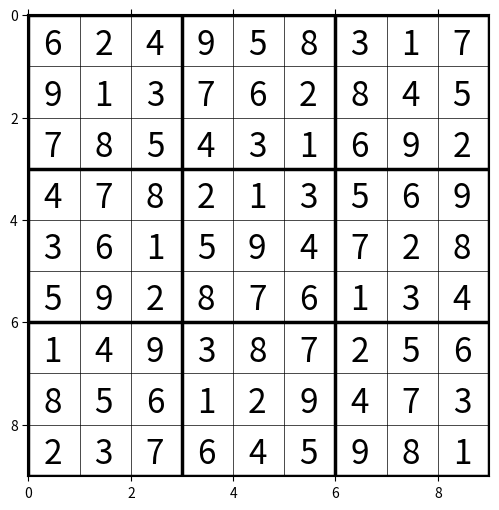
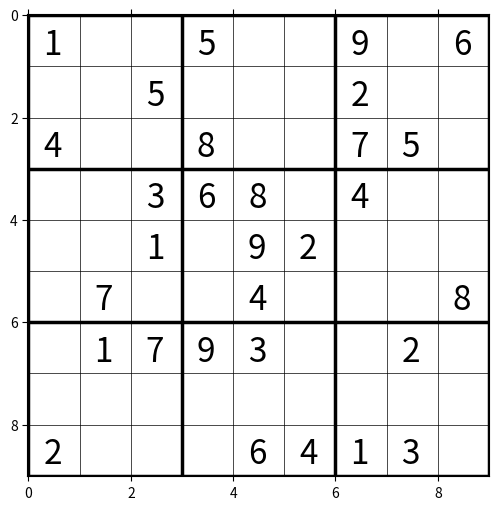
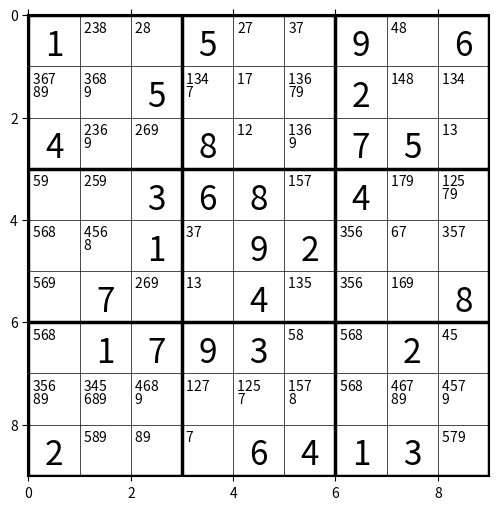
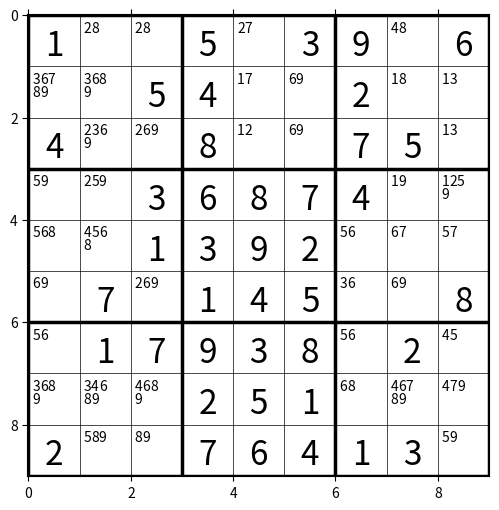
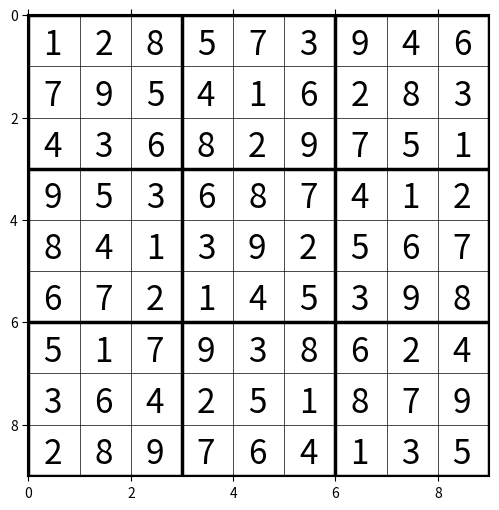

Python code for these plots, in order:
import numpy as np
import time
from matplotlib.pylab import *

def generateSudoku():
    attemptsIx = 0
    isValid = False
    while not isValid:
        attemptsIx += 1
#        print 'Generating Sudoku...'
        template = np.zeros((9,9))

        # loop over column
        for columnIx in np.arange(0,9):
            # loop over row
            for rowIx in np.arange(0,9):
                # set boolean for valid entry to False
                isValid = False
                # Find valid entry
                testArray = np.arange(1,10)
                np.random.shuffle(testArray)
                for testIx,testValue in enumerate(testArray):
#                    value = np.random.randint(1,10)
                    column = template[:,columnIx] # vertical slice
                    row = template[rowIx,:] # horizontal slice
                    # grab square
                    squareRowStart = rowIx - (rowIx % 3)
                    squareColumnStart = columnIx - (columnIx % 3)
                    square = template[squareRowStart:squareRowStart+3,squareColumnStart:squareColumnStart+3].reshape(-1)
                    if (testValue not in row) and (testValue not in column) and (testValue not in square):
                        template[rowIx,columnIx] = testValue
                        break
        if template.sum() == 405:
            isValid = True
    return template


def csvImportSudoku(path,fileName = ''):
    with open(path + fileName,'r') as f:
        rawData = f.read()

    data = []
    rawData = rawData.strip('\n').split('\n')
    for each in rawData:
        data.append(each.split(','))
        
    mySudoku = np.zeros((9,9))
    for rowIx,row in enumerate(data):
        for columnIx, value in enumerate(row):
            if value == '':
                mySudoku[rowIx,columnIx] = np.nan
            else:
                mySudoku[rowIx,columnIx] = value


    return mySudoku

def csvSaveSudoku(path,fileName = '',mySudoku=np.nan*np.ones((9,9))):
    with open(path + fileName,'w') as f:
        for rowIx, row in enumerate(mySudoku):
            for columnIx, value in enumerate(row):
                if np.isnan(value):
                    f.write('')
                else:
                    f.write('%i'%value)
                if not (columnIx == 8):
                    f.write(',')
            f.write('\n')




def printSudoku(mySudoku):
    row_ix = 1
    for row_ix in range(9):
        if row_ix == 0:
            print('+' + 3*'-----------' + '--+')
        elif (row_ix % 3) == 0 :
            print('|' + 3*'-----------|')

        printString = ''
        for column_ix in range(9):
            if column_ix == 0:
                printString += '| '
            elif (column_ix % 3) == 0:
                printString += ' | '
            if np.isnan(mySudoku[row_ix,column_ix]):
                printString += '   '
            else:
                printString += ' ' + str(int(mySudoku[row_ix,column_ix])) + ' '
        print(printString + ' |')
    print('+' + 3*'-----------' + '--+')

def calcSudokuErrors(mySudoku):
    errors = 0
    for row_ix in range(9):
        for column_ix in range(9):
            tempSudoku = mySudoku.copy()
            value = tempSudoku[row_ix,column_ix]
            if np.isnan(value):
                value = 0
            tempSudoku[row_ix,column_ix] = -1 # set number to -1 to avoid counting as error
            tempSudoku -= value
            # grab row
            row = tempSudoku[row_ix,:]
            # grab column
            column = tempSudoku[:,column_ix]
            # grab square
            squareRowStart = row_ix - (row_ix % 3)
            squareColumnStart = column_ix - (column_ix % 3)
            square = tempSudoku[squareRowStart:squareRowStart+3,squareColumnStart:squareColumnStart+3].reshape(-1)
            # calculate number of errors
            for r in row:
                if r == 0:
                    errors += 1
            for c in column:
                if c == 0:
                    errors += 1
            for s in square:
                if s == 0:
                    errors += 1
    return errors

def calcMissing(mySudoku):
    missing_values = 0
    for row_ix in range(9):
        for column_ix in range(9):
            value = mySudoku[row_ix,column_ix]
            if np.isnan(value):
                missing_values += 1

    return missing_values


def plotSudoku(mySudoku,savePath = None):
    fig = figure(figsize=(6,6))
    ax = fig.add_subplot(111,aspect = 'equal')

    # Add numbers #
    for column_ix in range(9):
        for row_ix in range(9):
            value = mySudoku[row_ix,column_ix]
            if not np.isnan(value):
                text(column_ix+0.47,row_ix+0.57,'%i'%int(value),horizontalalignment = 'center',verticalalignment='center',fontsize = 24)

    tick_params(axis='x',which='both',bottom='off',top='off',labelbottom='off')
    tick_params(axis='y',which='both',bottom='off',top='off',labelleft='off')

    line = np.arange(10)
    # Add grid #
    for column_ix in range(10):
        if column_ix % 3 == 0:
            plot(line,np.ones_like(line)*column_ix,'k-',linewidth = 2.5)
        else:
            plot(line,np.ones_like(line)*column_ix,'k-',linewidth = 0.5)

    for row_ix in range(10):
        if row_ix % 3 == 0:
            plot(np.ones_like(line)*row_ix,line,'k-',linewidth = 2.5)
        else:
            plot(np.ones_like(line)*row_ix,line,'k-',linewidth = 0.5)

    xlim(-0.02,9.01)
    ylim(9.01,-0.02)
    if savePath is not None:
        savefig(savePath + '.png')
        savefig(savePath + '.pdf')

def plotSudokuPossibleValues(mySudoku):
    fig = figure(figsize=(6,6))
    ax = fig.add_subplot(111,aspect = 'equal')

    possible_values_dict = listPossibleValues(mySudoku)

    # Add numbers #
    for column_ix in range(9):
        for row_ix in range(9):
            value = mySudoku[row_ix,column_ix]
            if not np.isnan(value):
                text(column_ix+0.5,row_ix+0.6,'%i'%int(value),horizontalalignment = 'center',verticalalignment='center',fontsize = 24)

    # add possible values #
    for rowColumn in possible_values_dict:
        row = rowColumn[0]
        column = rowColumn[1]
        possible_values = possible_values_dict[rowColumn]
        shiftx = 0.15
        shifty = 0.1
        for valueIx,value in enumerate(possible_values):
            if valueIx < 3:
                text(column+0.15+shiftx*valueIx,row+0.25,str(value),horizontalalignment = 'center',verticalalignment = 'center', fontsize = 10)
            elif valueIx >= 3 and valueIx < 6:
                text(column+0.15+shiftx*(valueIx-3),row+0.50,str(value),horizontalalignment = 'center',verticalalignment = 'center', fontsize = 10)
            else:
                text(column+0.15+shiftx*(valueIx-6),row+0.75,str(value),horizontalalignment = 'center',verticalalignment = 'center', fontsize = 10)

    tick_params(axis='x',which='both',bottom='off',top='off',labelbottom='off')
    tick_params(axis='y',which='both',bottom='off',top='off',labelleft='off')

    line = np.arange(10)
    # Add grid #
    for column_ix in range(10):
        if column_ix % 3 == 0:
            plot(line,np.ones_like(line)*column_ix,'k-',linewidth = 2.5)
        else:
            plot(line,np.ones_like(line)*column_ix,'k-',linewidth = 0.5)

    for row_ix in range(10):
        if row_ix % 3 == 0:
            plot(np.ones_like(line)*row_ix,line,'k-',linewidth = 2.5)
        else:
            plot(np.ones_like(line)*row_ix,line,'k-',linewidth = 0.5)

    xlim(-0.02,9.01)
    ylim(9.01,-0.02)


def testConflict(mySudoku,row,column,checkValue):
    '''Returns True is conflict exists'''
    copySudoku = mySudoku.copy()
    copySudoku[row,column] = np.nan # remove value if it exists from sudoku

    # check row
    for value in copySudoku[row,:]:
        if not np.isnan(value):
            if value == checkValue:
                return True

    # check column
    for value in copySudoku[:,column]:
        if not np.isnan(value):
            if value == checkValue:
                return True

    # check square
    squareRowStart = row - (row % 3)
    squareColumnStart = column - (column % 3)
    square = copySudoku[squareRowStart:squareRowStart+3,squareColumnStart:squareColumnStart+3].reshape(-1)
    for value in square:
        if not np.isnan(value):
            if value == checkValue:
                return True
    

    return False

def listCellPossibleValues(mySudoku,row,column):
    if np.isnan(mySudoku[row,column]):
        # determine possible values
        possible_values = list(np.arange(1,10))
        removed_values = []

        # check row
        for value in mySudoku[row,:]:
            if not np.isnan(value):
                possible_values.remove(value)
                removed_values.append(value)

        # check column
        for value in mySudoku[:,column]:
            if not np.isnan(value) and (value not in removed_values):
                possible_values.remove(value)
                removed_values.append(value)


        # check square
        squareRowStart = row - (row % 3)
        squareColumnStart = column - (column % 3)
        square = mySudoku[squareRowStart:squareRowStart+3,squareColumnStart:squareColumnStart+3].reshape(-1)
        for value in square:
            if not np.isnan(value) and (value not in removed_values):
                possible_values.remove(value)
    
    # If the sudoku value is not NaN, then it is already defined
    else:
        possible_values = [mySudoku[row,column]]

    return possible_values


def listPossibleValues(mySudoku):
    possible_values_dict = {}
    for row in range(9):
        for column in range(9):
            if np.isnan(mySudoku[row,column]):
                # determine possible values
                possible_values = list(np.arange(1,10))
                removed_values = []

                # check row
                for value in mySudoku[row,:]:
                    if not np.isnan(value):
                        possible_values.remove(value)
                        removed_values.append(value)

                # check column
                for value in mySudoku[:,column]:
                    if not np.isnan(value) and (value not in removed_values):
                        possible_values.remove(value)
                        removed_values.append(value)


                # check square
                squareRowStart = row - (row % 3)
                squareColumnStart = column - (column % 3)
                square = mySudoku[squareRowStart:squareRowStart+3,squareColumnStart:squareColumnStart+3].reshape(-1)
                for value in square:
                    if not np.isnan(value) and (value not in removed_values):
                        possible_values.remove(value)

#                print 'the possible values are: ',possible_values
                # add list to dict
                possible_values_dict[(row,column)] = possible_values
    return possible_values_dict

def simplifySudoku(mySudoku):
    testSudoku = mySudoku.copy() # grab copy
    ix = 0

    # add single possible values to Sudoku
    changed = True
    while changed:
        ix+=1
        testSudokuBackup = testSudoku.copy()
        possible_values_dict = listPossibleValues(testSudoku)
        for rowColumn in possible_values_dict:
            possible_values = possible_values_dict[rowColumn]
            if len(possible_values) == 1:
                # add value to Sudoku
                row = rowColumn[0]
                column = rowColumn[1]
                testSudoku[row,column] = possible_values[0]


        if ((testSudokuBackup == testSudoku) | (np.isnan(testSudokuBackup) & np.isnan(testSudoku))).all():
            changed = False
        print(ix)
    return testSudoku
    

def annealingSolve(mySudoku):
    # Create copy

    # if already solved, return
    if calcSudokuErrors(mySudoku) != 0:
        raise ValueError('Initial Sudoku Contains Contradition')
    if calcMissing(mySudoku) == 0:
            return mySudoku

    tempSudoku = mySudoku.copy()

    # Fill in Sudoku with random values
    for row_ix in range(9): 
        for column_ix in range(9):
            if np.isnan(mySudoku[row_ix,column_ix]):
                randomValue = (np.random.randint(9) + 1)
                tempSudoku[row_ix,column_ix] = randomValue

    # Start Simulated Annealing algorithm
    iter = 0

    start_time = time.time()

    # Annealing
    while True:
        random_row = np.random.randint(9)
        random_column = np.random.randint(9)
        if not np.isnan(mySudoku[random_row,random_column]):
            continue

        errors = calcSudokuErrors(tempSudoku)
        if errors == 0:
            solvedSudoku = tempSudoku.copy()
            break
        newSudoku = tempSudoku.copy()

        possibleValues = listCellPossibleValues(mySudoku,random_row,random_column)
        random_ix = np.random.randint(len(possibleValues))

        newSudoku[random_row,random_column] = possibleValues[random_ix]
        newErrors = calcSudokuErrors(newSudoku)
        if np.exp((errors - newErrors)/1) >= np.random.rand(1)[0]:
            tempSudoku = newSudoku

        if (iter % 100) == 0:
            printSudoku(tempSudoku)
            print('Errors:',errors)
            duration = time.time() - start_time
            print('Time Elapsed: %0.03f s'%duration)
        iter+=1
    printSudoku(solvedSudoku)
    duration = time.time() - start_time
    print('Total Time Required: %0.03f s'%duration)
    return solvedSudoku

# Generate Sudoku for Testing Purposes
#mySudoku = np.r_[
#        [
#        [5, 3, np.nan, np.nan, 7, np.nan, np.nan, np.nan, np.nan],
#        [6, np.nan, np.nan, 1, 9, 5, np.nan, np.nan, np.nan],
#        [np.nan, 9, 8, np.nan, np.nan, np.nan, np.nan, 6, np.nan],
#        [8, np.nan, np.nan, np.nan, 6, np.nan, np.nan, np.nan, 3],
#        [4, np.nan, np.nan, 8, np.nan, 3, np.nan, np.nan, 1],
#        [7, np.nan, np.nan, np.nan, 2, np.nan, np.nan, np.nan, 6],
#        [np.nan, 6, np.nan, np.nan, np.nan, np.nan, 2, 8, np.nan],
#        [np.nan, np.nan, np.nan, 4, 1, 9, np.nan, np.nan, 5],
#        [np.nan, np.nan, np.nan, np.nan, 8, np.nan, np.nan, 7, 9]
#        ]
#        ]

mySudoku = np.r_[
        [
        [1, np.nan, np.nan, 5, np.nan, np.nan, 9, np.nan, 6],
        [np.nan, np.nan, 5, np.nan, np.nan, np.nan, 2,np.nan,np.nan],
        [4,np.nan,np.nan,8,np.nan,np.nan,7,5,np.nan],
        [np.nan,np.nan,3,6,8,np.nan,4,np.nan,np.nan],
        [np.nan,np.nan,1,np.nan,9,2,np.nan,np.nan,np.nan],
        [np.nan,7,np.nan,np.nan,4,np.nan,np.nan,np.nan,8],
        [np.nan,1,7,9,3,np.nan,np.nan,2,np.nan],
        [np.nan,np.nan,np.nan,np.nan,np.nan,np.nan,np.nan,np.nan,np.nan],
        [2,np.nan,np.nan,np.nan,6,4,1,3,np.nan]
        ]
        ]

if __name__ == '__main__':
    # generate Sudoku
    testSudoku = generateSudoku()
    errors = calcSudokuErrors(testSudoku)
    printSudoku(testSudoku)
    plotSudoku(testSudoku)
    print(errors)

    possible_values_dict = listPossibleValues(mySudoku)
    for key in possible_values_dict:
        print(key, possible_values_dict[key])


    plotSudoku(mySudoku)
    plotSudokuPossibleValues(mySudoku)
    print('starting to simplifiy')
    simpSudoku = simplifySudoku(mySudoku)
    print('plotting simplified sudoku')
    plotSudokuPossibleValues(simpSudoku)
    print('done')
    solvedSudoku = annealingSolve(simpSudoku)
    printSudoku(solvedSudoku)
    plotSudoku(solvedSudoku)

    show()
